Run: headless pygame with SDL's dummy video driver; simulated clock (each Clock.tick advances the game by its frame time, no real sleeping); random seed 0; keys injected as events and as key.get_pressed() state; no mouse input.
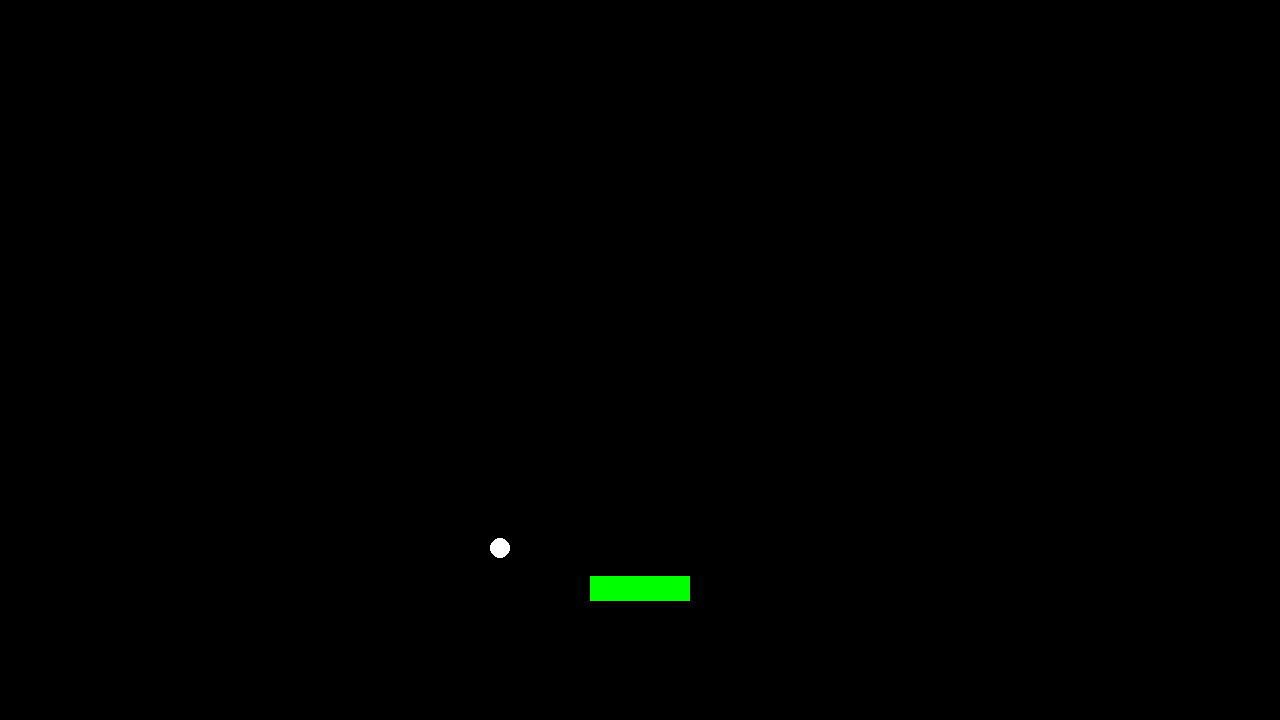
Frame 1 of 4 · flips 1–60 · no input
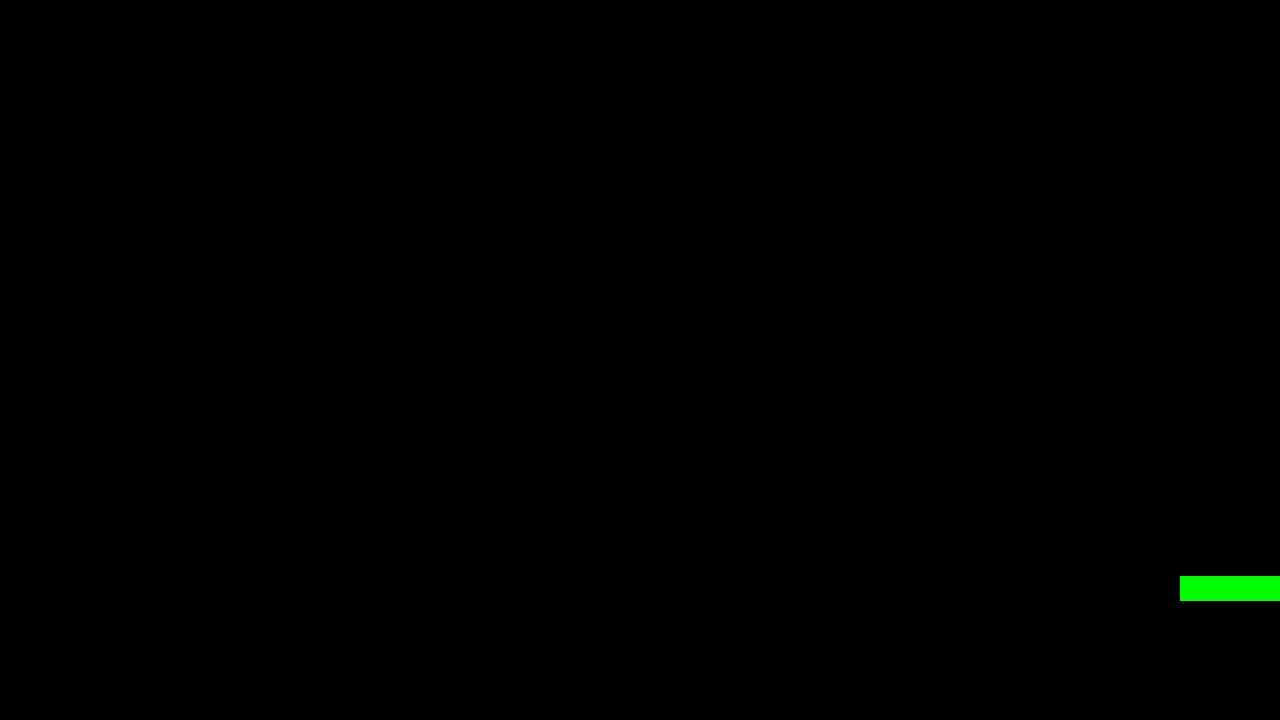
Frame 2 of 4 · flips 61–180 · tapped SPACE, RETURN · held RIGHT (→), D
Frame 3 of 4 · flips 181–300 · held DOWN (↓), S · screen unchanged from frame 2, image omitted
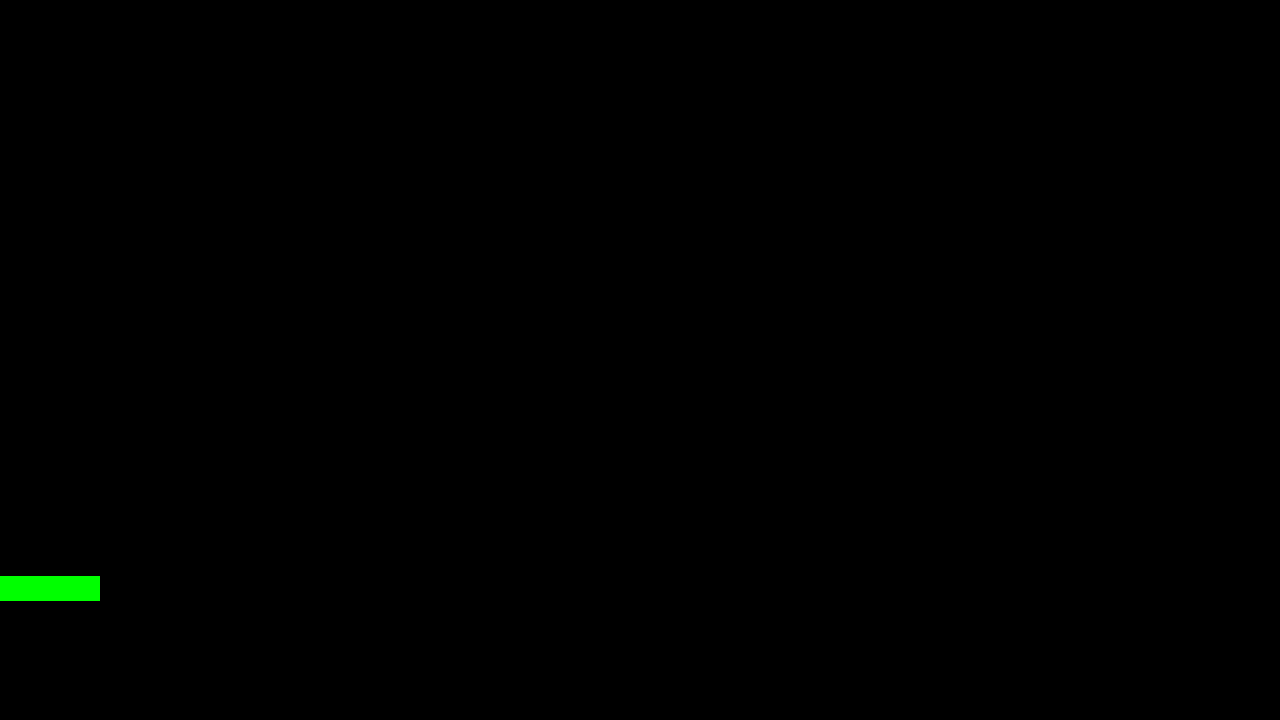
Frame 4 of 4 · flips 301–420 · held LEFT (←), A, UP (↑), W

The pygame program that drew these frames:

# Example file showing a circle moving on screen
import pygame, random
from pygame import Rect

# DOCS: https://www.pygame.org/docs/

# pygame setup
pygame.init()
screen = pygame.display.set_mode((1280, 720))
clock = pygame.time.Clock()
running = True
dt = 0

player_pos = pygame.Vector2(screen.get_width() / 2, screen.get_height() * 0.80)

playerVelocity = 0
player = Rect(player_pos, (100, 25))
player.x -= player.width / 2

ballX = screen.get_width() / 2
ballY = screen.get_height() * 0.5

ballDown = True
ballRight = True

playerSpeed = 25
ballGravity = 200
ballHoriSpeed = random.randint(50,250)
ballMovingRight = False
if random.randint(0,1) == 0:
    ballMovingRight = True
ballRadius = 10

windowSize = pygame.display.get_window_size()

pygame.display.set_caption("BrickBreaker")

while running:
    # poll for events
    # pygame.QUIT event means the user clicked X to close your window
    for event in pygame.event.get():
        if event.type == pygame.QUIT:
            running = False

    # fill the screen with a color to wipe away anything from last frame
    screen.fill("black")

    keys = pygame.key.get_pressed()
    
    # Moving Left
    if keys[pygame.K_a] and playerVelocity > 0:
        playerVelocity = -1 * playerSpeed * dt
    elif keys[pygame.K_a]:
        playerVelocity -= playerSpeed * dt

    # Moving right
    if keys[pygame.K_d] and playerVelocity < 0:
        playerVelocity = playerSpeed * dt
    elif keys[pygame.K_d]:
        playerVelocity += playerSpeed * dt

    # Left and Right
    if keys[pygame.K_a] and keys[pygame.K_d]:
        playerVelocity = 0

    # Hard stop
    if not (keys[pygame.K_a] or keys[pygame.K_d]):
        playerVelocity = 0

    player = player.move(playerVelocity, 0)
    player.x = min(player.x, windowSize[0] - player.width)
    player.x = max(player.x, 0)

    # Ball vertical movement
    if ballDown:
        ballY += ballGravity * dt
    else:
        ballY -= ballGravity * dt

    # Ball horizontal movement
    if (ballMovingRight):
        ballX += ballHoriSpeed * dt
    else:
        ballX -= ballHoriSpeed * dt


    # Ball bounces off walls
    if (ballX >= windowSize[0] - ballRadius):
        ballX = windowSize[0] - ballRadius
        ballMovingRight = not ballMovingRight
    elif (ballX <= 0 + ballRadius):
        ballX = 0 + ballRadius
        ballMovingRight = not ballMovingRight 


    pygame.draw.rect(screen, "green", player, 40) 
    pygame.draw.circle(screen, "white", pygame.Vector2(ballX, ballY), ballRadius)

    # flip() the display to put your work on screen
    pygame.display.flip()

    # limits FPS to 60
    # dt is delta time in seconds since last frame, used for framerate-
    # independent physics.
    dt = clock.tick(60) / 1000

pygame.quit()
